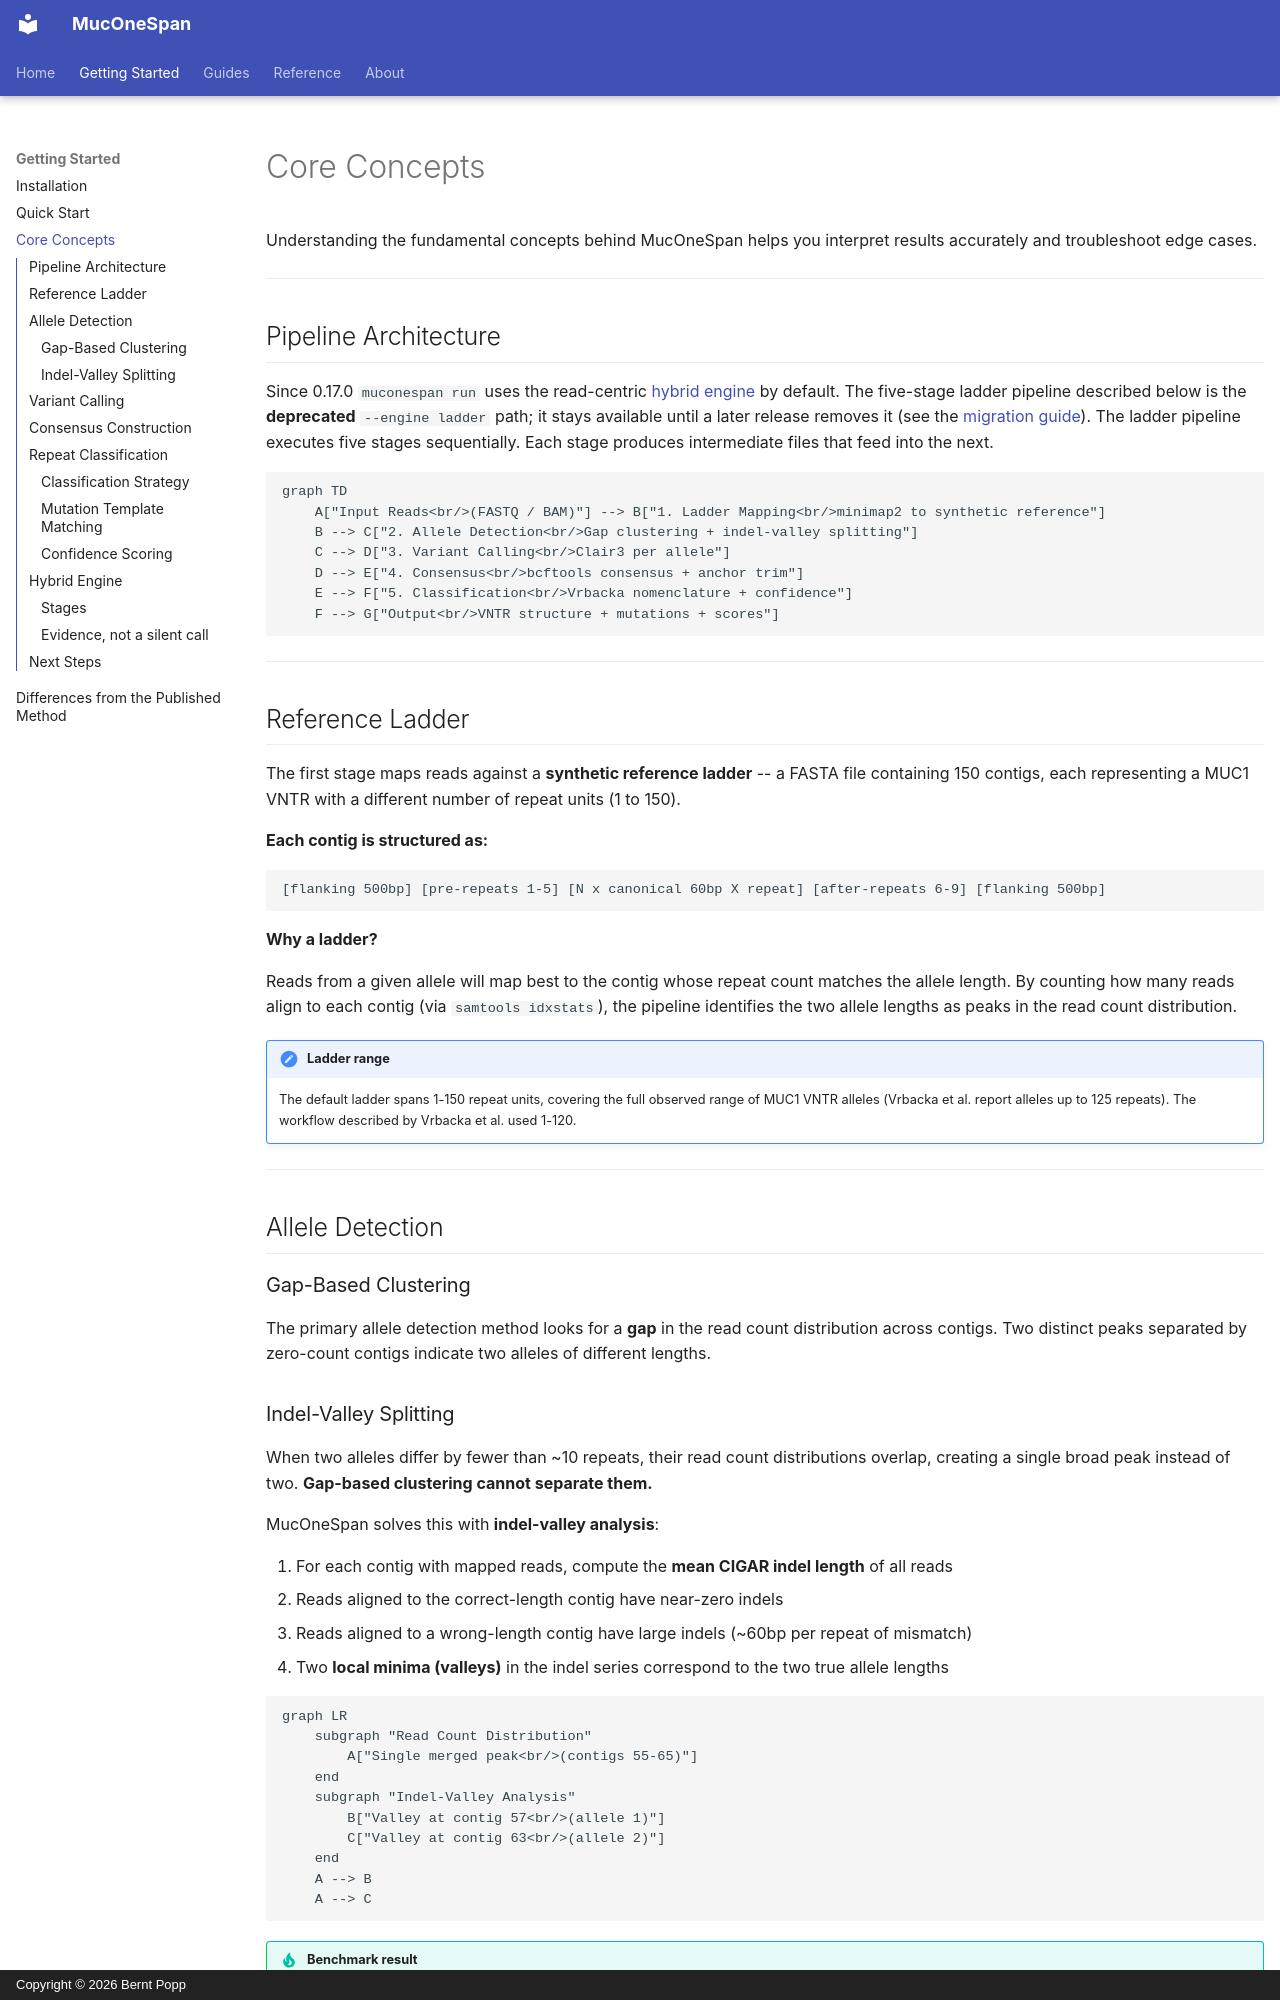

repository: berntpopp/MucOneSpan · page: getting-started/concepts/index.html · generator: mkdocs · copyright: Copyright © 2026 Bernt Popp

# Core Concepts

Understanding the fundamental concepts behind MucOneSpan helps you interpret results accurately and troubleshoot edge cases.

---

## Pipeline Architecture

Since 0.17.0 `muconespan run` uses the read-centric
[hybrid engine](#hybrid-engine) by default. The five-stage ladder pipeline
described below is the **deprecated** `--engine ladder` path; it stays
available until a later release removes it (see the
[migration guide](../guides/migration.md)). The ladder pipeline executes five
stages sequentially. Each stage produces intermediate files that feed into the
next.

```mermaid
graph TD
    A["Input Reads<br/>(FASTQ / BAM)"] --> B["1. Ladder Mapping<br/>minimap2 to synthetic reference"]
    B --> C["2. Allele Detection<br/>Gap clustering + indel-valley splitting"]
    C --> D["3. Variant Calling<br/>Clair3 per allele"]
    D --> E["4. Consensus<br/>bcftools consensus + anchor trim"]
    E --> F["5. Classification<br/>Vrbacka nomenclature + confidence"]
    F --> G["Output<br/>VNTR structure + mutations + scores"]
```

---

## Reference Ladder

The first stage maps reads against a **synthetic reference ladder** -- a FASTA file containing 150 contigs, each representing a MUC1 VNTR with a different number of repeat units (1 to 150).

**Each contig is structured as:**

```
[flanking 500bp] [pre-repeats 1-5] [N x canonical 60bp X repeat] [after-repeats 6-9] [flanking 500bp]
```

**Why a ladder?**

Reads from a given allele will map best to the contig whose repeat count matches the allele length. By counting how many reads align to each contig (via `samtools idxstats`), the pipeline identifies the two allele lengths as peaks in the read count distribution.

!!! note "Ladder range"
    The default ladder spans 1-150 repeat units, covering the full observed range of MUC1 VNTR alleles (Vrbacka et al. report alleles up to 125 repeats). The workflow described by Vrbacka et al. used 1-120.

---

## Allele Detection

### Gap-Based Clustering

The primary allele detection method looks for a **gap** in the read count distribution across contigs. Two distinct peaks separated by zero-count contigs indicate two alleles of different lengths.

### Indel-Valley Splitting

When two alleles differ by fewer than ~10 repeats, their read count distributions overlap, creating a single broad peak instead of two. **Gap-based clustering cannot separate them.**

MucOneSpan solves this with **indel-valley analysis**:

1. For each contig with mapped reads, compute the **mean CIGAR indel length** of all reads
2. Reads aligned to the correct-length contig have near-zero indels
3. Reads aligned to a wrong-length contig have large indels (~60bp per repeat of mismatch)
4. Two **local minima (valleys)** in the indel series correspond to the two true allele lengths

```mermaid
graph LR
    subgraph "Read Count Distribution"
        A["Single merged peak<br/>(contigs 55-65)"]
    end
    subgraph "Indel-Valley Analysis"
        B["Valley at contig 57<br/>(allele 1)"]
        C["Valley at contig 63<br/>(allele 2)"]
    end
    A --> B
    A --> C
```

!!! tip "Benchmark result"
    Indel-valley splitting resolves allele pairs as close as 3 repeats apart. 12/12 close allele pairs in the test suite are correctly resolved.

---

## Variant Calling

After allele detection, reads are partitioned by allele and **remapped to the corresponding peak contig**. Clair3 is then run independently per allele using the PacBio HiFi model.

**Key details:**

- **Per-allele calling** -- each allele gets its own Clair3 run against its peak contig
- **VCF quality filtering** -- variants are filtered by QUAL and genotype quality
- **Empty VCF handling** -- if Clair3 finds no variants (normal allele), the pipeline continues gracefully
- **Same-length alleles** -- disambiguated using Clair3 heterozygous genotype detection

!!! warning "Clair3 model required"
    You must provide a path to the Clair3 HiFi model via `--clair3-model`. Without it, variant calling will fail.

---
